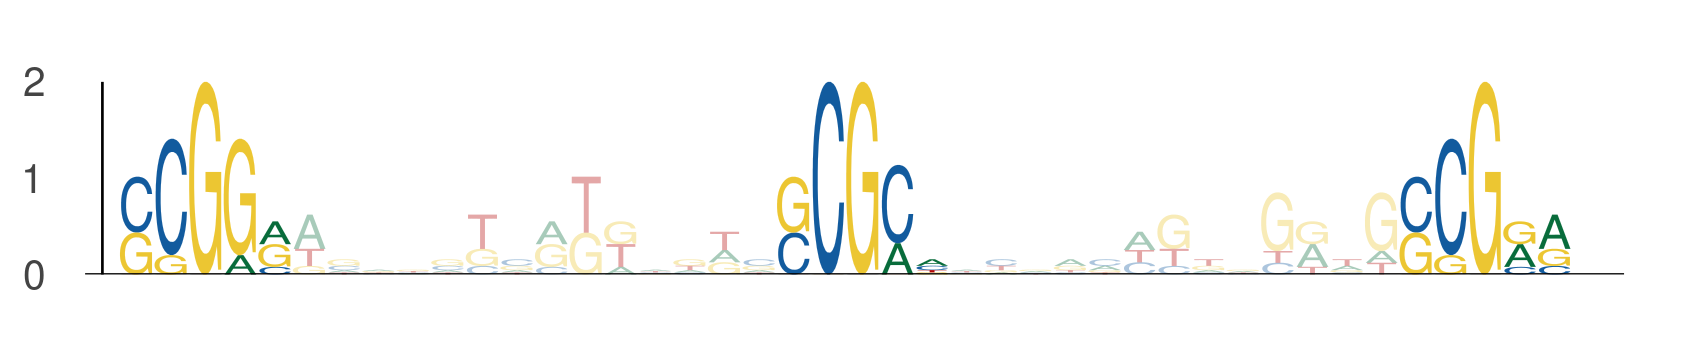

The table this chart was drawn from, first rows:
seq_index, start_position, end_position, is_reversed_complement
6333, 14, 19, 0
6333, 33, 38, 0
6333, 51, 56, 0
6774, 16, 21, 0
6774, 35, 40, 0
6774, 53, 58, 0
6798, 34, 39, 0
6798, 53, 58, 0
6798, 71, 76, 0
664, 13, 18, 0
664, 32, 37, 0
664, 50, 55, 0
4622, 26, 31, 0
4622, 45, 50, 0
4622, 63, 68, 0
2794, 16, 21, 0
2794, 35, 40, 0
2794, 53, 58, 0
989, 9, 14, 0
989, 28, 33, 0
989, 46, 51, 0
